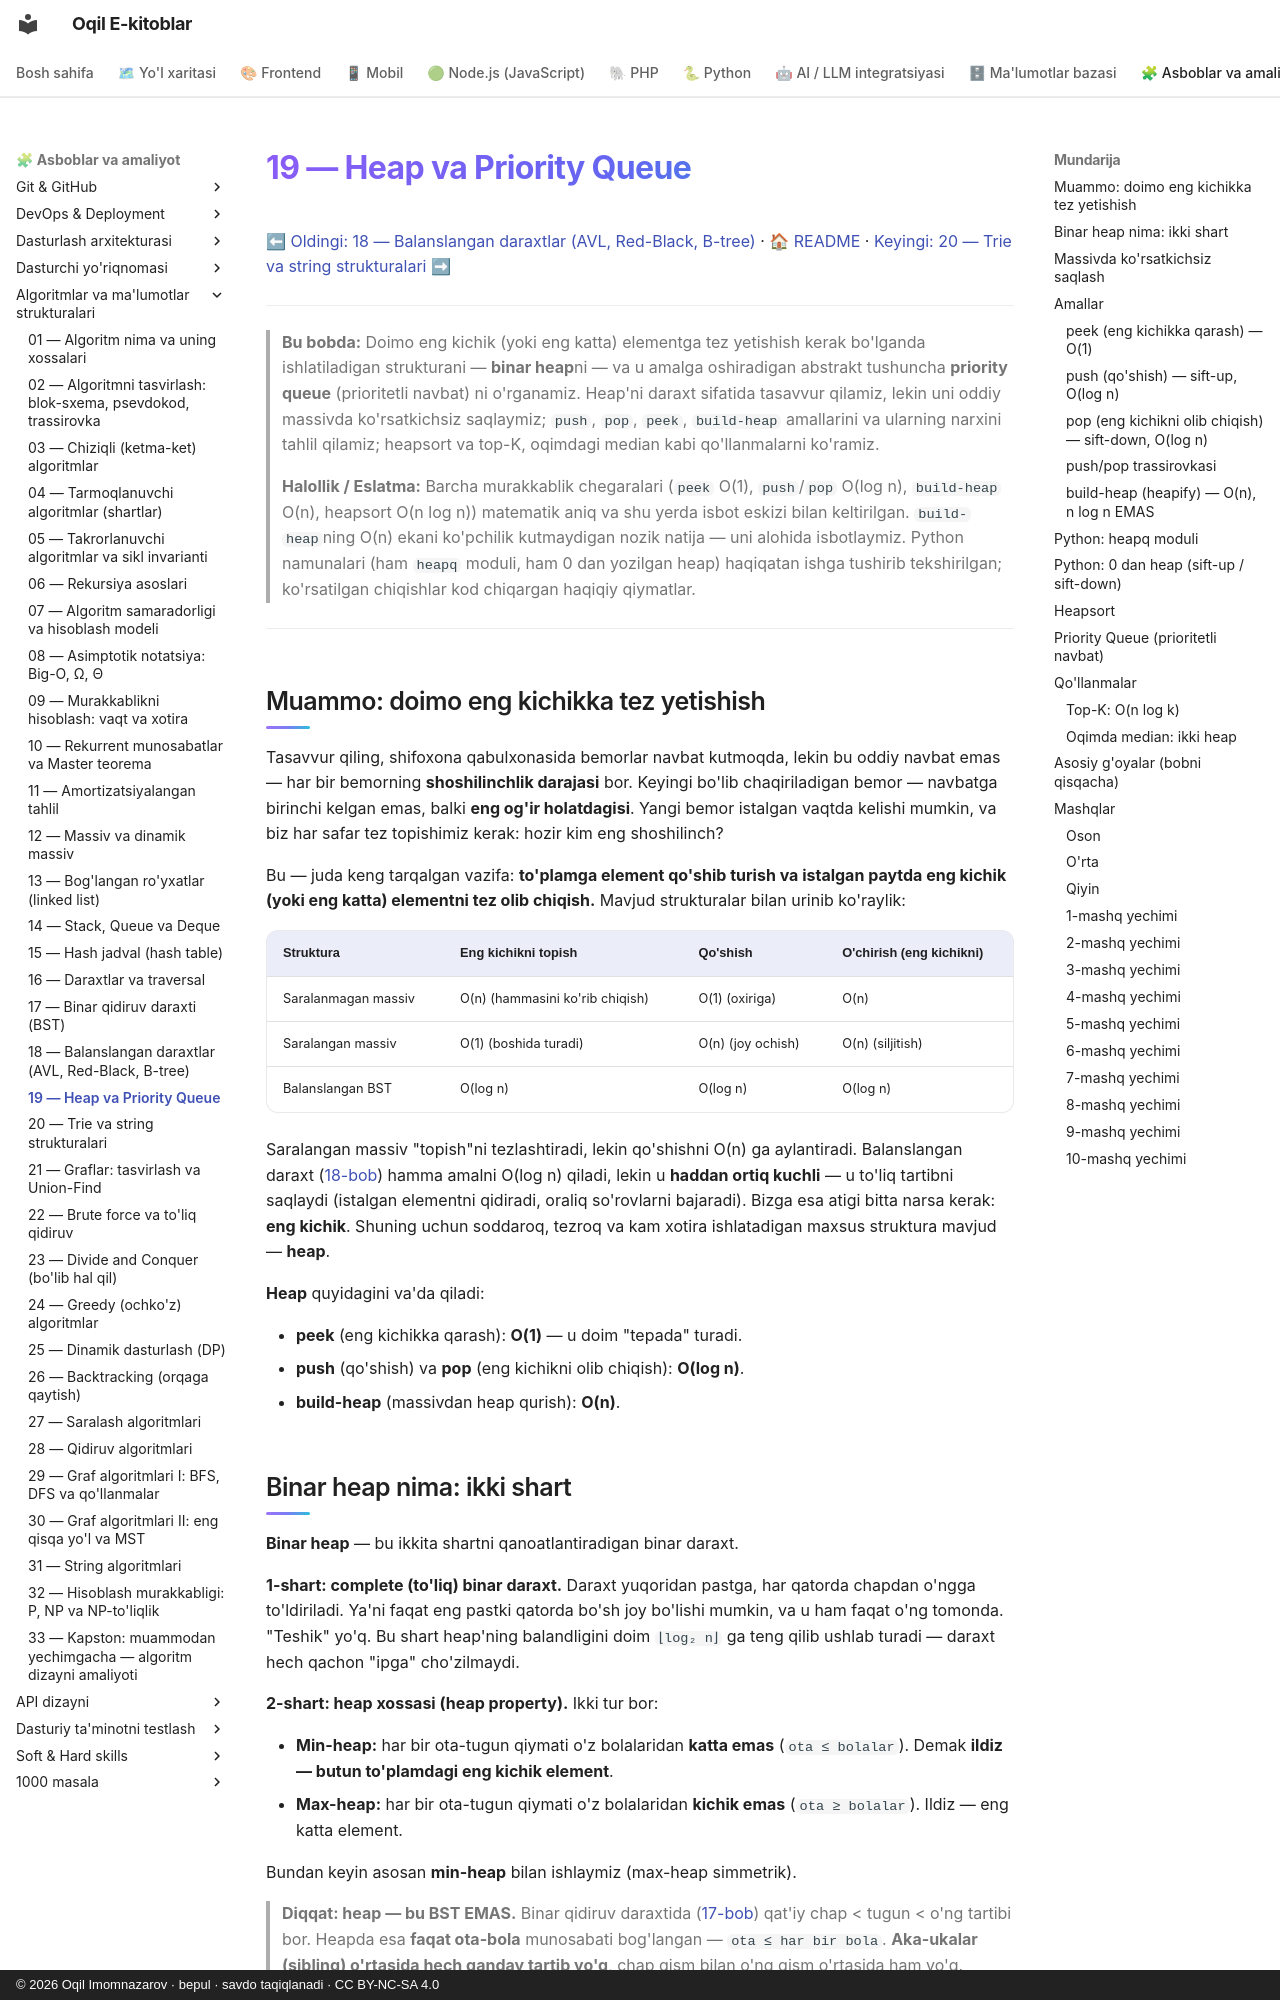

repository: iOqil/e-book · page: algoritmlar/19-heap-priority-queue/index.html · generator: mkdocs · copyright: © 2026 Oqil Imomnazarov · bepul · savdo taqiqlanadi · CC BY-NC-SA 4.0

# 19 — Heap va Priority Queue

[⬅ Oldingi: 18 — Balanslangan daraxtlar (AVL, Red-Black, B-tree)](./18-balanslangan-daraxtlar.md) · [🏠 README](./README.md) · [Keyingi: 20 — Trie va string strukturalari ➡](./20-trie-string-strukturalari.md)

---

> **Bu bobda:** Doimo eng kichik (yoki eng katta) elementga tez yetishish kerak bo'lganda ishlatiladigan strukturani — **binar heap**ni — va u amalga oshiradigan abstrakt tushuncha **priority queue** (prioritetli navbat) ni o'rganamiz. Heap'ni daraxt sifatida tasavvur qilamiz, lekin uni oddiy massivda ko'rsatkichsiz saqlaymiz; `push`, `pop`, `peek`, `build-heap` amallarini va ularning narxini tahlil qilamiz; heapsort va top-K, oqimdagi median kabi qo'llanmalarni ko'ramiz.
>
> **Halollik / Eslatma:** Barcha murakkablik chegaralari (`peek` O(1), `push`/`pop` O(log n), `build-heap` O(n), heapsort O(n log n)) matematik aniq va shu yerda isbot eskizi bilan keltirilgan. `build-heap`ning O(n) ekani ko'pchilik kutmaydigan nozik natija — uni alohida isbotlaymiz. Python namunalari (ham `heapq` moduli, ham 0 dan yozilgan heap) haqiqatan ishga tushirib tekshirilgan; ko'rsatilgan chiqishlar kod chiqargan haqiqiy qiymatlar.

---

## Muammo: doimo eng kichikka tez yetishish

Tasavvur qiling, shifoxona qabulxonasida bemorlar navbat kutmoqda, lekin bu oddiy navbat emas — har bir bemorning **shoshilinchlik darajasi** bor. Keyingi bo'lib chaqiriladigan bemor — navbatga birinchi kelgan emas, balki **eng og'ir holatdagisi**. Yangi bemor istalgan vaqtda kelishi mumkin, va biz har safar tez topishimiz kerak: hozir kim eng shoshilinch?

Bu — juda keng tarqalgan vazifa: **to'plamga element qo'shib turish va istalgan paytda eng kichik (yoki eng katta) elementni tez olib chiqish.** Mavjud strukturalar bilan urinib ko'raylik:

| Struktura | Eng kichikni topish | Qo'shish | O'chirish (eng kichikni) |
|---|---|---|---|
| Saralanmagan massiv | O(n) (hammasini ko'rib chiqish) | O(1) (oxiriga) | O(n) |
| Saralangan massiv | O(1) (boshida turadi) | O(n) (joy ochish) | O(n) (siljitish) |
| Balanslangan BST | O(log n) | O(log n) | O(log n) |

Saralangan massiv "topish"ni tezlashtiradi, lekin qo'shishni O(n) ga aylantiradi. Balanslangan daraxt ([18-bob](./18-balanslangan-daraxtlar.md)) hamma amalni O(log n) qiladi, lekin u **haddan ortiq kuchli** — u to'liq tartibni saqlaydi (istalgan elementni qidiradi, oraliq so'rovlarni bajaradi). Bizga esa atigi bitta narsa kerak: **eng kichik**. Shuning uchun soddaroq, tezroq va kam xotira ishlatadigan maxsus struktura mavjud — **heap**.

**Heap** quyidagini va'da qiladi:

- **peek** (eng kichikka qarash): **O(1)** — u doim "tepada" turadi.
- **push** (qo'shish) va **pop** (eng kichikni olib chiqish): **O(log n)**.
- **build-heap** (massivdan heap qurish): **O(n)**.
